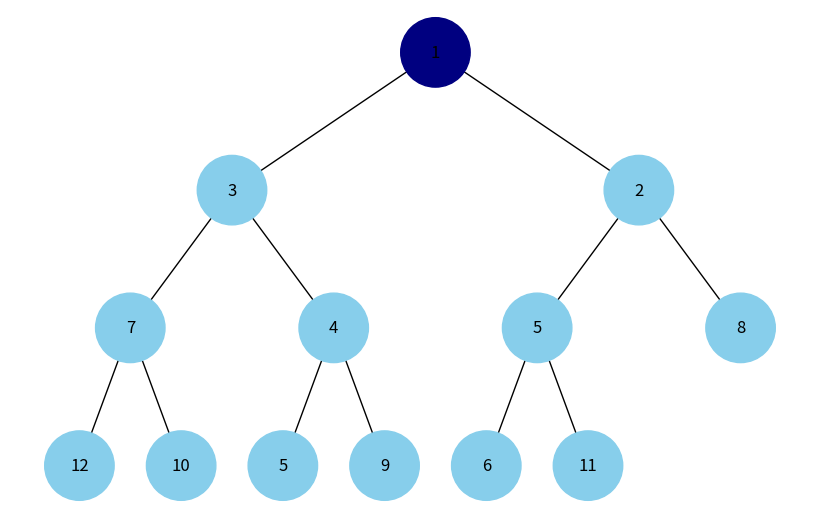
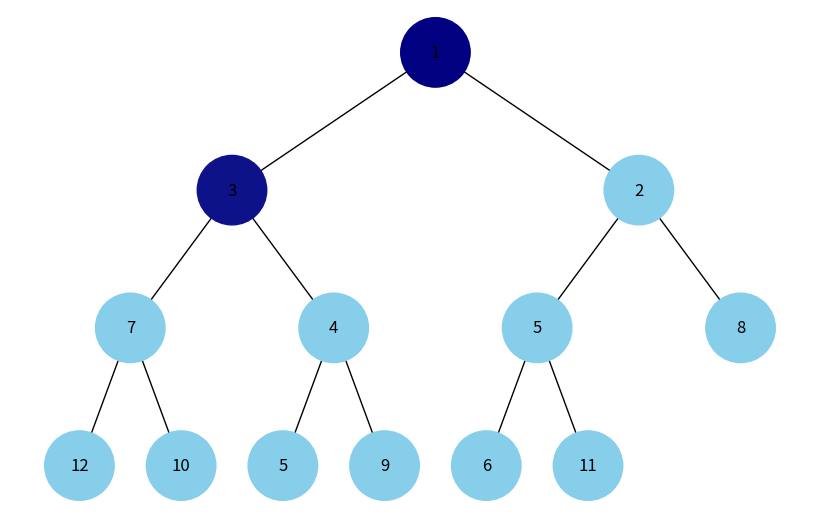
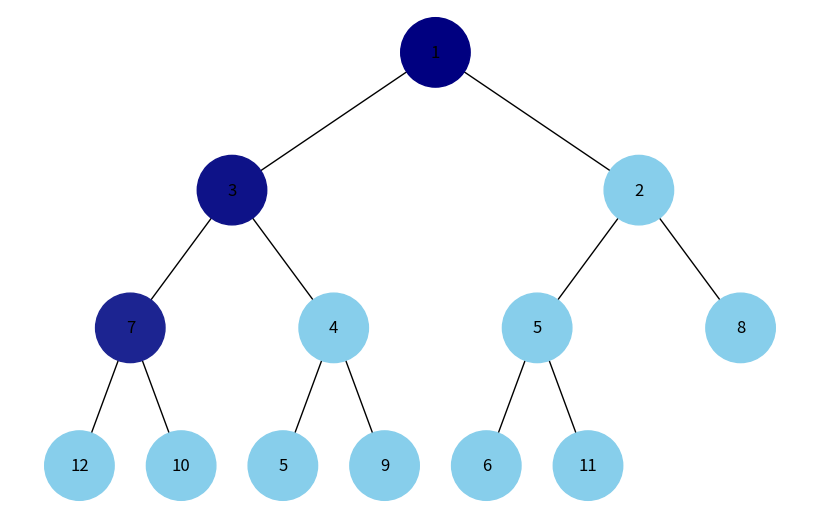
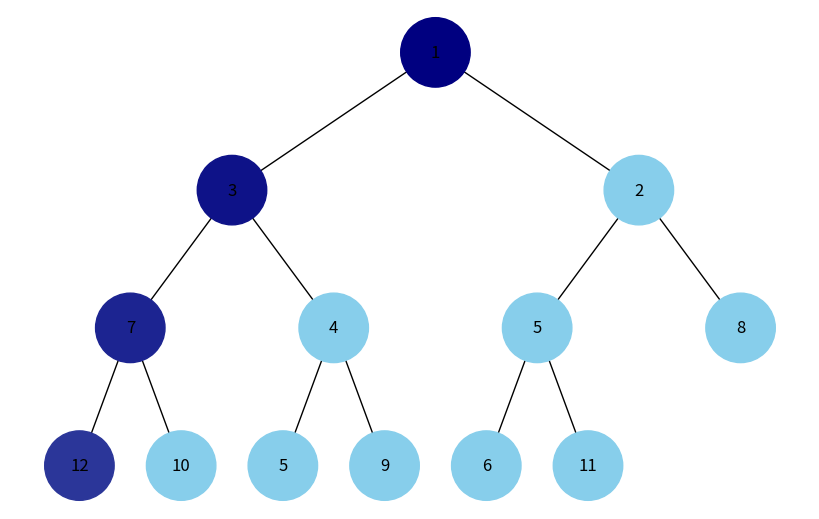
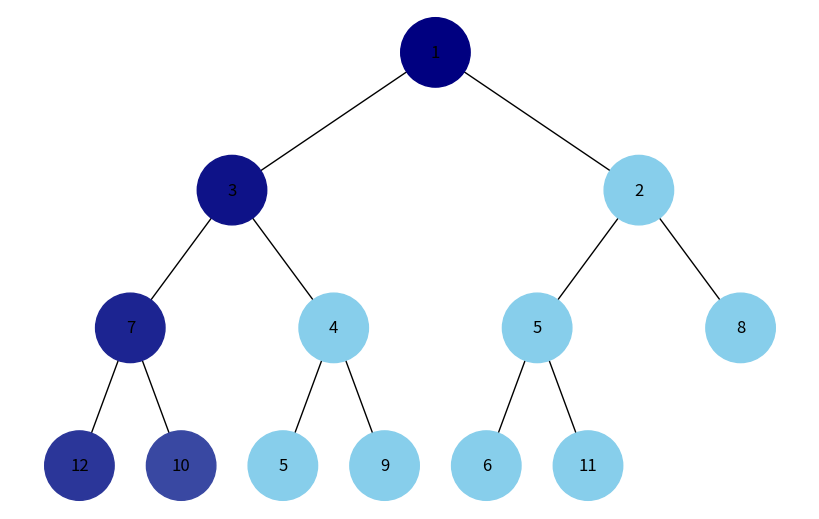
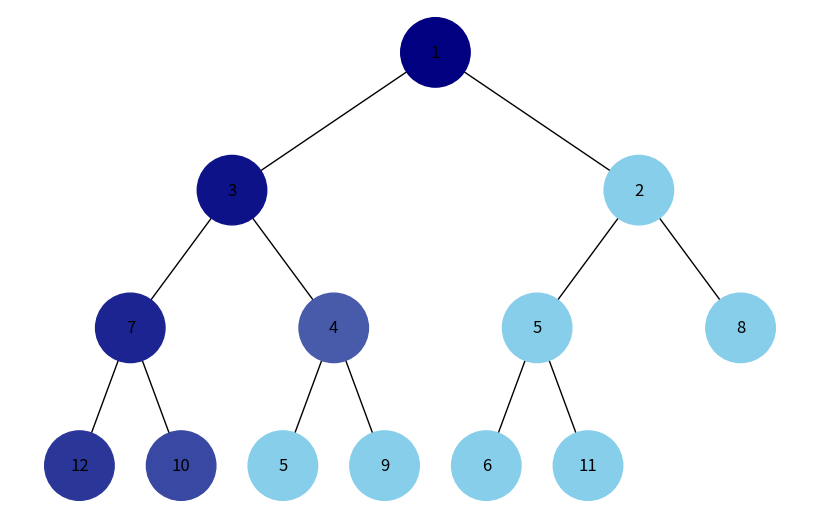
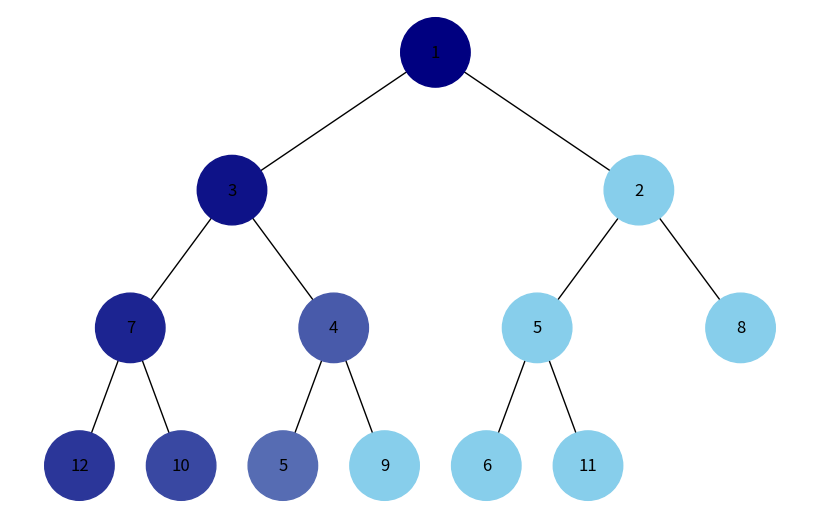
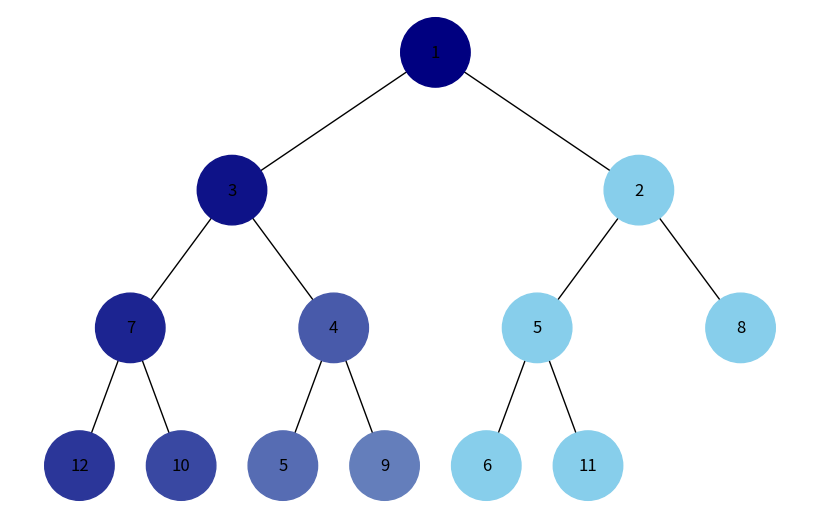
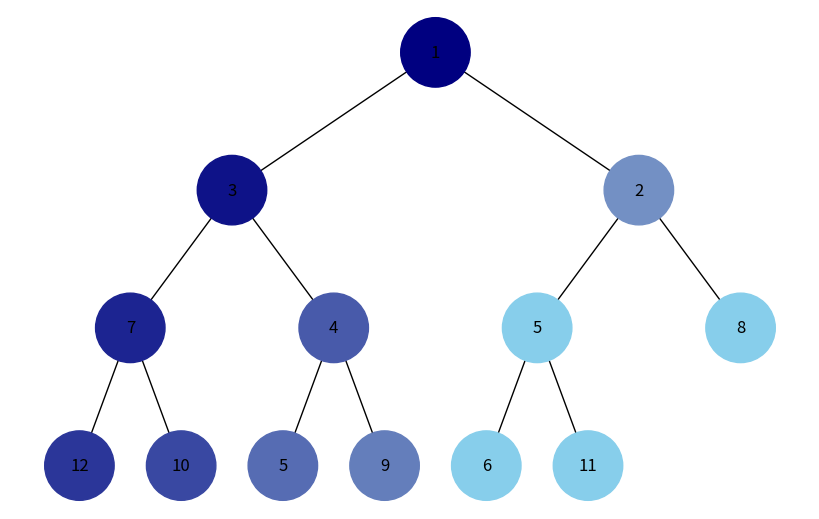
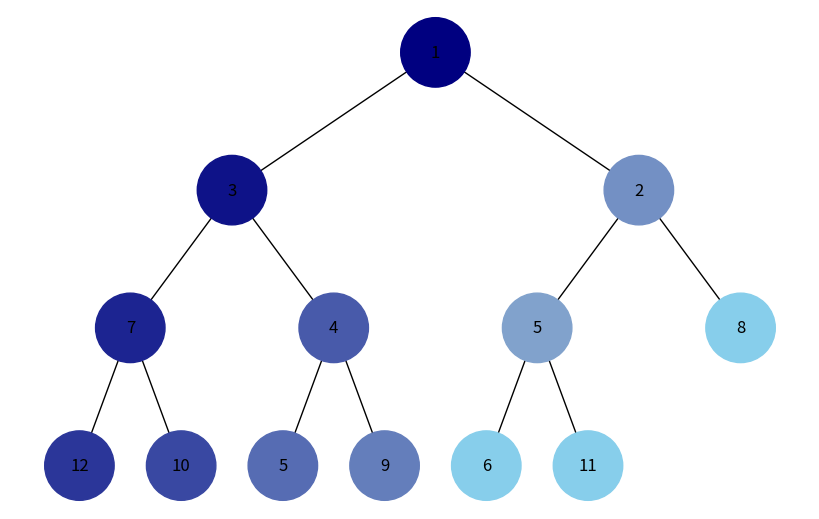
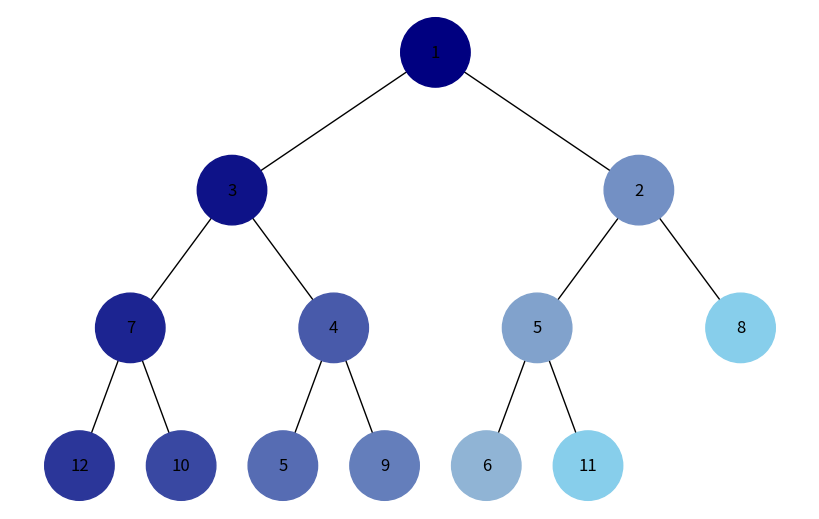
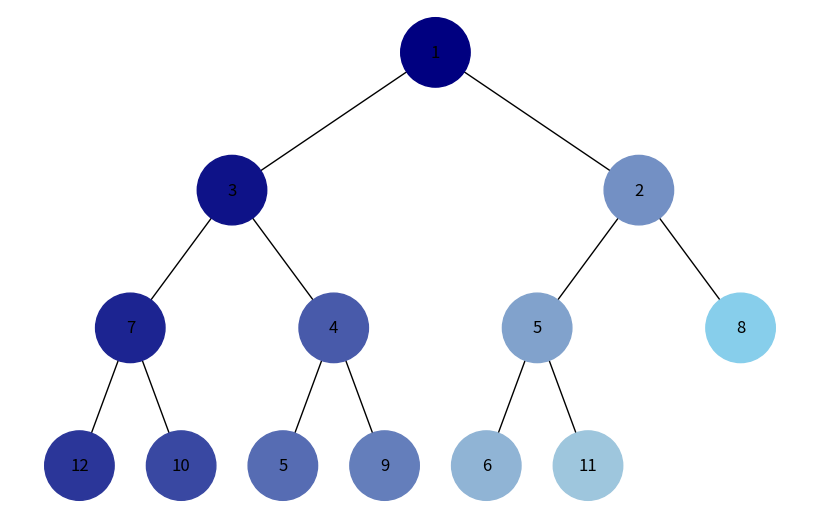
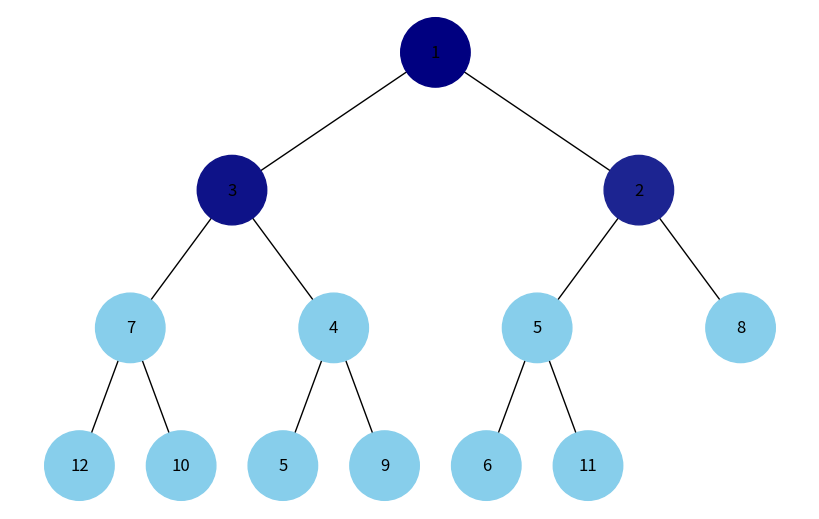
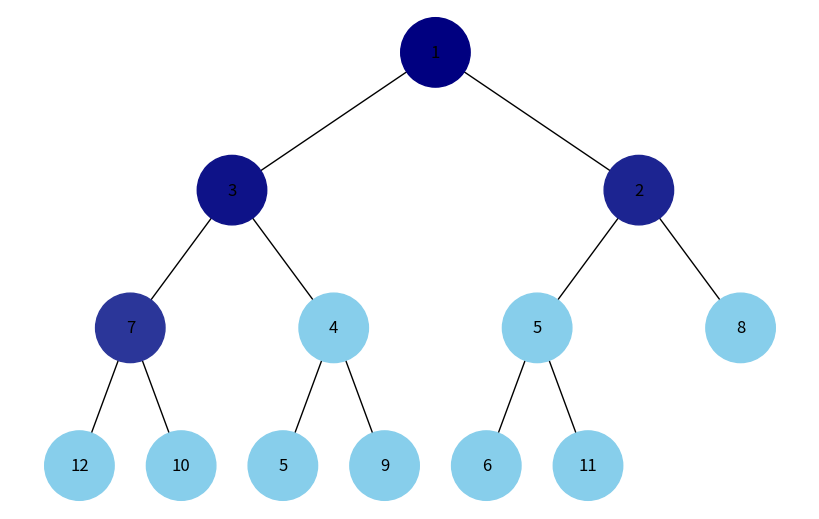
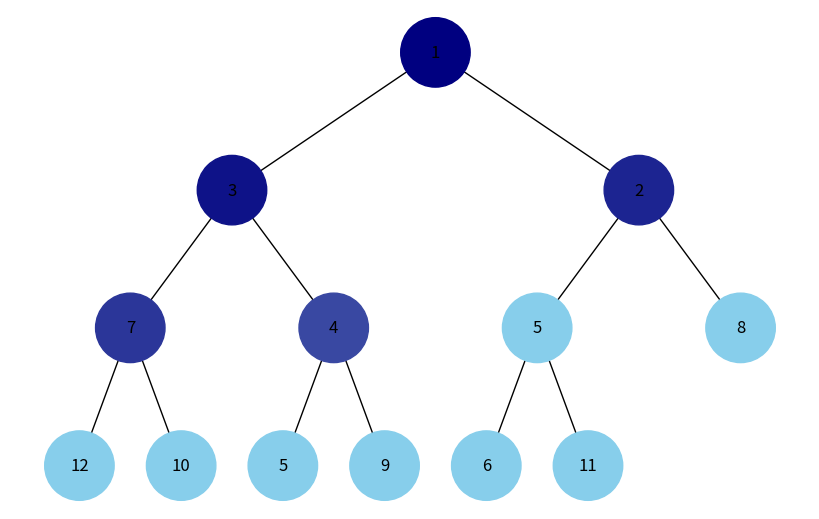
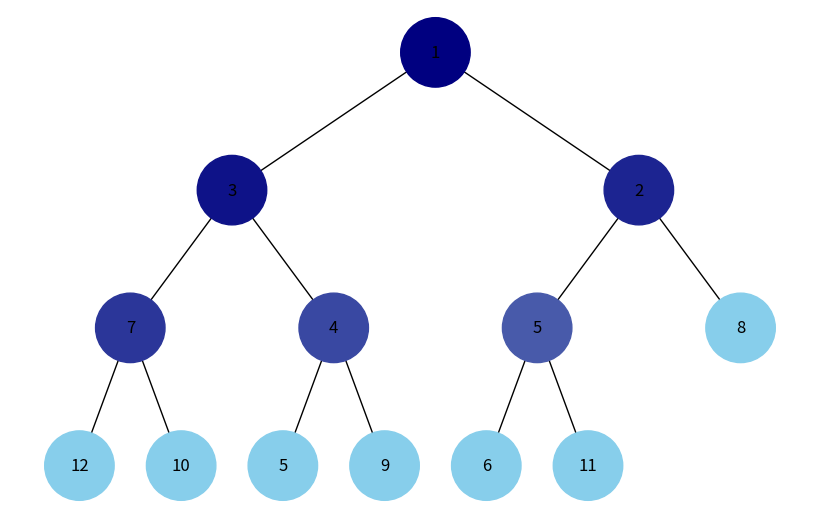

Generate these figures, in order, with matplotlib:
import uuid
import heapq
import networkx as nx
import matplotlib.pyplot as plt
from collections import deque
import time

class Node:
    def __init__(self, key, color="skyblue"):
        self.left = None
        self.right = None
        self.val = key
        self.color = color
        self.id = str(uuid.uuid4())

def add_edges(graph, node, pos, x=0, y=0, layer=1):
    if node is not None:
        graph.add_node(node.id, color=node.color, label=node.val)
        if node.left:
            graph.add_edge(node.id, node.left.id)
            l = x - 1 / 2 ** layer
            pos[node.left.id] = (l, y - 1)
            add_edges(graph, node.left, pos, x=l, y=y - 1, layer=layer + 1)
        if node.right:
            graph.add_edge(node.id, node.right.id)
            r = x + 1 / 2 ** layer
            pos[node.right.id] = (r, y - 1)
            add_edges(graph, node.right, pos, x=r, y=y - 1, layer=layer + 1)
    return graph

def draw_tree(tree_root, pause=0.5):
    tree = nx.DiGraph()
    pos = {tree_root.id: (0, 0)}
    tree = add_edges(tree, tree_root, pos)

    colors = [tree.nodes[n]['color'] for n in tree.nodes]
    labels = {n: tree.nodes[n]['label'] for n in tree.nodes}

    plt.clf()
    nx.draw(tree, pos=pos, labels=labels, arrows=False, node_size=2500, node_color=colors)
    plt.pause(pause) # Пауза для анімації

def generate_gradient_colors(n, start_color="#000080", end_color="#ADD8E6"):
    """ Повертає список кольорів від start_color до end_color """
    def hex_to_rgb(hex_color):
        hex_color = hex_color.lstrip("#")
        return tuple(int(hex_color[i:i+2], 16) for i in (0, 2, 4))

    def rgb_to_hex(rgb):
        return "#{:02X}{:02X}{:02X}".format(*rgb)

    start_rgb = hex_to_rgb(start_color)
    end_rgb = hex_to_rgb(end_color)

    gradient = []
    for i in range(n):
        ratio = i / max(n - 1, 1)
        rgb = tuple(int(start_rgb[j] + (end_rgb[j] - start_rgb[j]) * ratio) for j in range(3))
        gradient.append(rgb_to_hex(rgb))
    return gradient

def visualize_dfs(root):
    stack = [root]
    visited = []
    seen = set()

    while stack:
        node = stack.pop()
        if node and node.id not in seen:
            visited.append(node)
            seen.add(node.id)
            stack.append(node.right)
            stack.append(node.left)

    colors = generate_gradient_colors(len(visited))
    for i, node in enumerate(visited):
        node.color = colors[i] # Оновлення кольору вузла
        draw_tree(root)

def visualize_bfs(root):
    queue = deque([root])
    visited = []
    seen = set()

    while queue:
        node = queue.popleft()
        if node and node.id not in seen:
            visited.append(node)
            seen.add(node.id)
            queue.append(node.left)
            queue.append(node.right)

    colors = generate_gradient_colors(len(visited))
    for i, node in enumerate(visited):
        node.color = colors[i] # Оновлення кольору вузла
        draw_tree(root)

def build_heap_tree(heap_list):
    if not heap_list:
        return None
    nodes = [Node(val) for val in heap_list]
    for i in range(len(heap_list)):
        left_index = 2 * i + 1
        right_index = 2 * i + 2
        if left_index < len(heap_list):
            nodes[i].left = nodes[left_index]
        if right_index < len(heap_list):
            nodes[i].right = nodes[right_index]
    return nodes[0]

def demo_traversal_visualization():
    heap_list = [1, 3, 5, 7, 9, 2, 8, 12, 10, 5, 4, 6, 11]
    heapq.heapify(heap_list)
    heap_root = build_heap_tree(heap_list)

    print("> DFS Visualization")
    plt.figure(figsize=(8, 5))
    visualize_dfs(heap_root)

    heap_root = build_heap_tree(heap_list)
    print("> BFS Visualization")
    plt.figure(figsize=(8, 5))
    visualize_bfs(heap_root)

    plt.show()

if __name__ == "__main__":
    demo_traversal_visualization()
